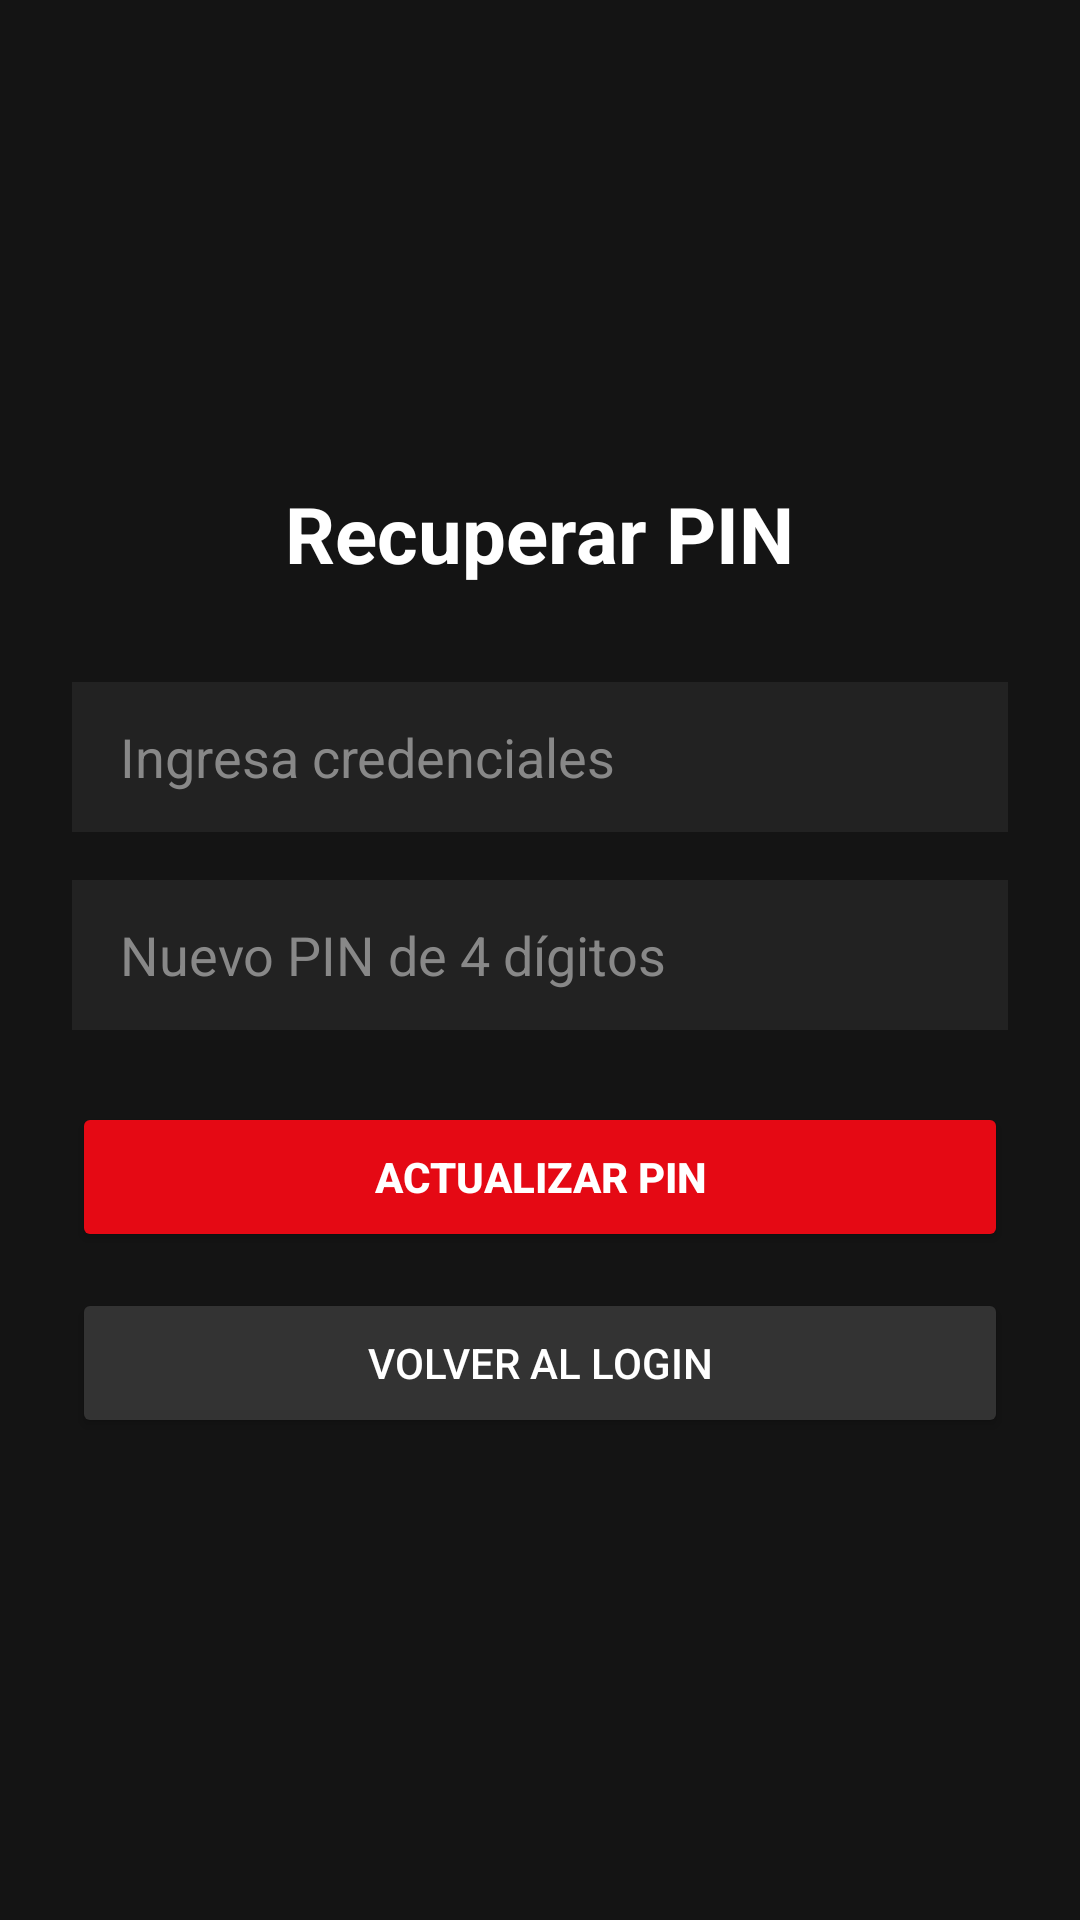

Android layout source for this screen:
<!-- AndroidManifest.xml: application theme Theme.WilTechFinance -->
<!-- res/layout/activity_recuperar_pin.xml -->
<?xml version="1.0" encoding="utf-8"?>
<ScrollView xmlns:android="http://schemas.android.com/apk/res/android"
    android:layout_width="match_parent"
    android:layout_height="match_parent"
    android:background="#141414"
    android:fillViewport="true">

    <LinearLayout
        android:layout_width="match_parent"
        android:layout_height="wrap_content"
        android:gravity="center"
        android:orientation="vertical"
        android:padding="24dp">

        <TextView
            android:layout_width="wrap_content"
            android:layout_height="wrap_content"
            android:layout_marginBottom="32dp"
            android:text="Recuperar PIN"
            android:textColor="#FFFFFF"
            android:textSize="26sp"
            android:textStyle="bold" />

        <EditText
            android:id="@+id/etCorreoRecuperar"
            android:layout_width="match_parent"
            android:layout_height="50dp"
            android:layout_marginBottom="16dp"
            android:background="#222222"
            android:hint="Ingresa credenciales"
            android:inputType="textEmailAddress"
            android:paddingHorizontal="16dp"
            android:textColor="#FFFFFF"
            android:textColorHint="#888888" />

        <EditText
            android:id="@+id/etNuevoPin"
            android:layout_width="match_parent"
            android:layout_height="50dp"
            android:layout_marginBottom="24dp"
            android:background="#222222"
            android:hint="Nuevo PIN de 4 dígitos"
            android:inputType="numberPassword"
            android:maxLength="4"
            android:paddingHorizontal="16dp"
            android:textColor="#FFFFFF"
            android:textColorHint="#888888" />

        <Button
            android:id="@+id/btnCambiarPin"
            android:layout_width="match_parent"
            android:layout_height="50dp"
            android:layout_marginBottom="12dp"
            android:backgroundTint="#E50914"
            android:text="ACTUALIZAR PIN"
            android:textColor="#FFFFFF"
            android:textStyle="bold" />

        <Button
            android:id="@+id/btnVolverLoginRecuperar"
            android:layout_width="match_parent"
            android:layout_height="50dp"
            android:backgroundTint="#333333"
            android:text="VOLVER AL LOGIN"
            android:textColor="#FFFFFF" />

    </LinearLayout>
</ScrollView>
<!-- resources referenced by this layout -->
<resources>
  <style name="Theme.WilTechFinance" parent="Base.Theme.WilTechFinance" />
  <style name="Base.Theme.WilTechFinance" parent="Theme.Material3.DayNight.NoActionBar">
          
          
      </style>
</resources>
